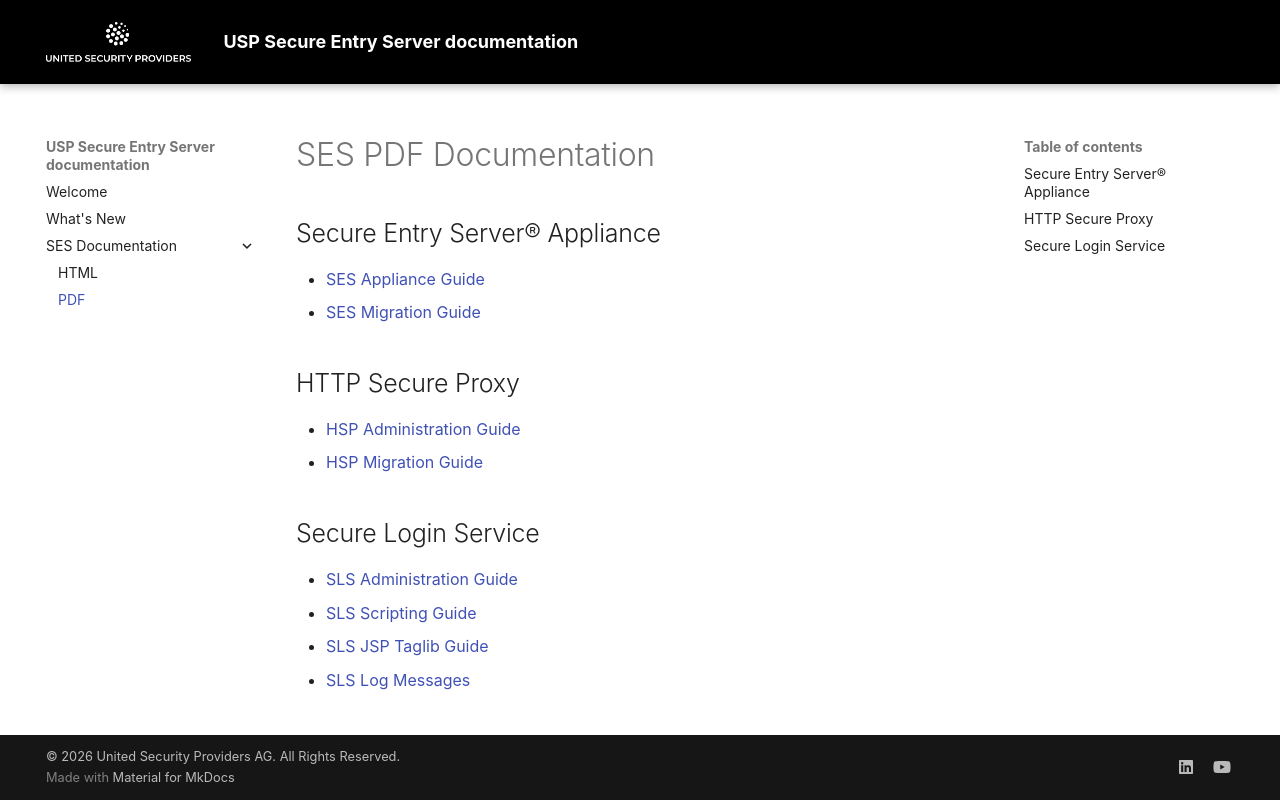

repository: united-security-providers/usp-ses · page: 5.18.x/pdf-documentation/index.html · generator: mkdocs

# SES PDF Documentation

## Secure Entry Server&reg; Appliance

- [SES Appliance Guide]
- [SES Migration Guide]

## HTTP Secure Proxy

- [HSP Administration Guide]
- [HSP Migration Guide]

## Secure Login Service

- [SLS Administration Guide] 
- [SLS Scripting Guide] 
- [SLS JSP Taglib Guide] 
- [SLS Log Messages] 


[SES Appliance Guide]: files/ses-appliance.pdf
[SES Migration Guide]: files/ses-migration-guide.pdf
[HSP Administration Guide]: files/http-admin.pdf
[HSP Migration Guide]: files/migration-guide.pdf
[SLS Administration Guide]: files/sls-adminguide.pdf
[SLS Scripting Guide]: files/sls-scripting-guide.pdf
[SLS JSP Taglib Guide]: files/sls-taglib-guide.pdf
[SLS Log Messages]: files/sls-log-messages.pdf
